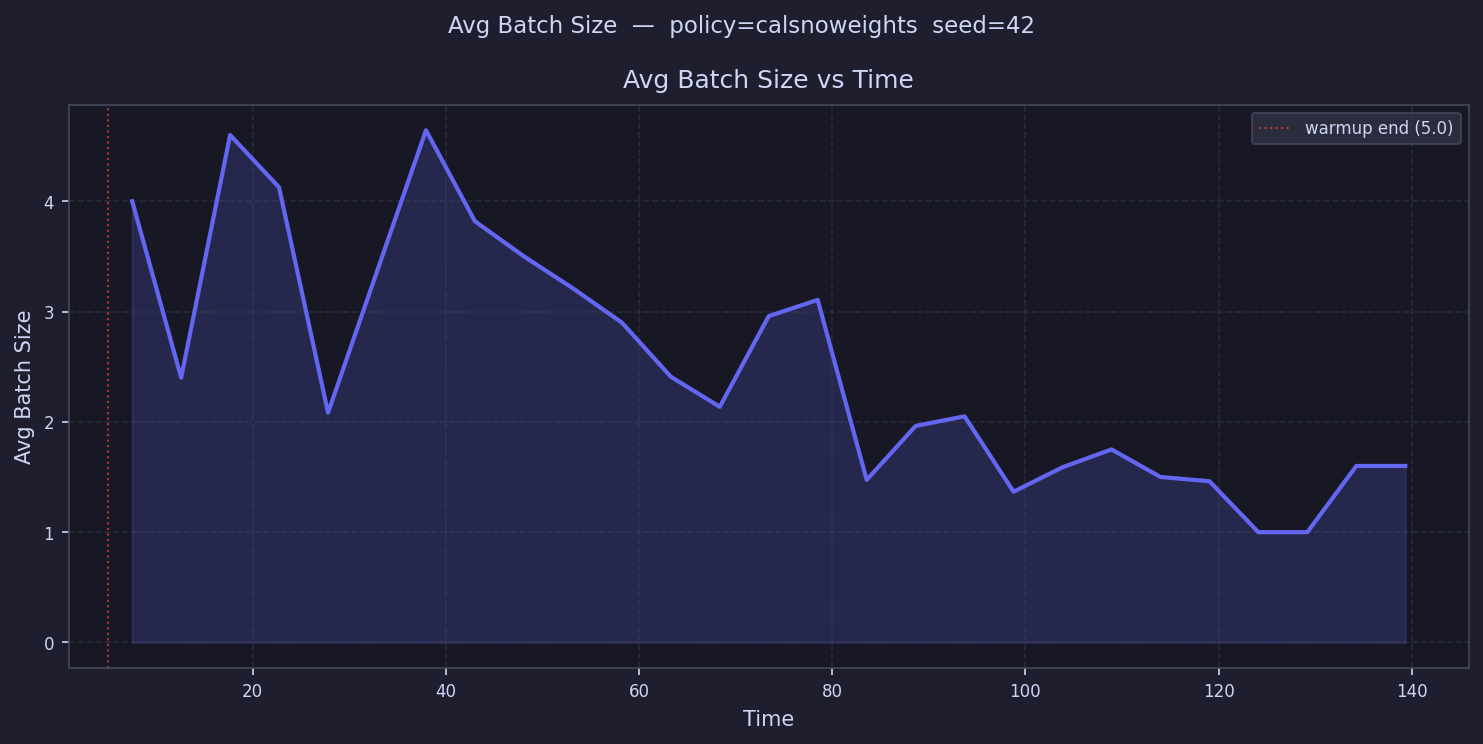

Source data for this figure (header and first rows):
time, avg_batch_size
7.535, 4.0
12.6, 2.4
17.67, 4.6
22.74, 4.125
27.81, 2.083
32.88, 3.364
37.95, 4.643
43.02, 3.818
48.09, 3.5
53.16, 3.211
58.22, 2.9
63.29, 2.409
68.36, 2.136
73.43, 2.958
78.5, 3.105
83.57, 1.474
88.64, 1.963
93.71, 2.05
98.78, 1.367
103.8, 1.588
108.9, 1.75
114, 1.5
119.1, 1.462
124.1, 1.0
129.2, 1.0
134.3, 1.6
139.3, 1.6
144.4, 
149.5, 
154.5, 
159.6, 
164.7, 
169.7, 
174.8, 
179.9, 
185, 
190, 
195.1, 
200.2, 
205.2, 
210.3, 
215.4, 
220.4, 
225.5, 
230.6, 
235.6, 
240.7, 
245.8, 
250.8, 
255.9, 
